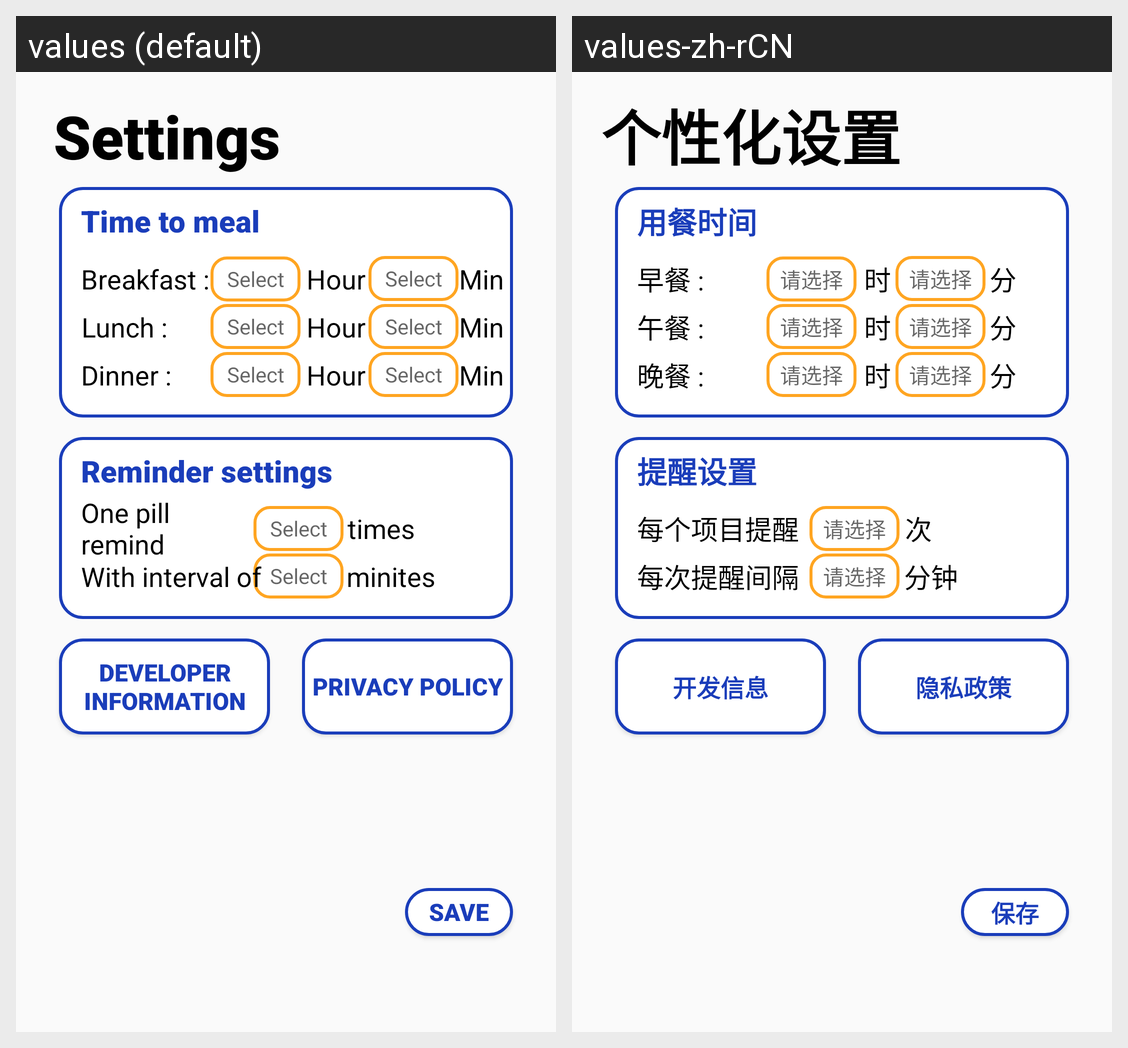

Translations of the strings shown on this Android screen, per locale in the grid:
Android screen res/layout/fragment_settings_.xml rendered under 2 locales, left to right: values (default), values-zh-rCN. Device: Nexus 5 (rendered at 1080×1920; each locale shown at half size, 540×960, under a caption strip naming it); theme Theme.Pill_Aider.
Strings drawn on this screen, with the default value and each locale's value (text and hints the layout hard-codes, and strings that could not be matched under every locale, appear in the picture but are not listed):

set_info
  values: Developer Information
  values-zh-rCN: 开发信息

set_private
  values: Privacy Policy
  values-zh-rCN: 隐私政策

set_time_min
  values: Min
  values-zh-rCN: 分

set_time_null
  values: Select
  values-zh-rCN: 请选择

set_time_hour
  values: Hour
  values-zh-rCN: 时

Settings_tittle
  values: Settings
  values-zh-rCN: 个性化设置

set_time_title
  values: Time to meal
  values-zh-rCN: 用餐时间

set_time_b
  values: Breakfast :
  values-zh-rCN: 早餐 :

set_time_l
  values: Lunch :
  values-zh-rCN: 午餐 :

set_time_d
  values: Dinner :
  values-zh-rCN: 晚餐 :

set_remind
  values: Reminder settings
  values-zh-rCN: 提醒设置

set_remind1
  values: One pill remind
  values-zh-rCN: 每个项目提醒

set_remind2
  values: times
  values-zh-rCN: 次

set_remind3
  values: With interval of
  values-zh-rCN: 每次提醒间隔

set_remind4
  values: minites
  values-zh-rCN: 分钟

set_save
  values: SAVE
  values-zh-rCN: 保存
